Image classification data set "fp2" (KeshavRathii/Tomato-leaf-disease-detection-using-ViT on GitHub). Class labels (4): tomato brown spots, tomato blight leaf, tomato healthy, tomato leaf yellow virus.

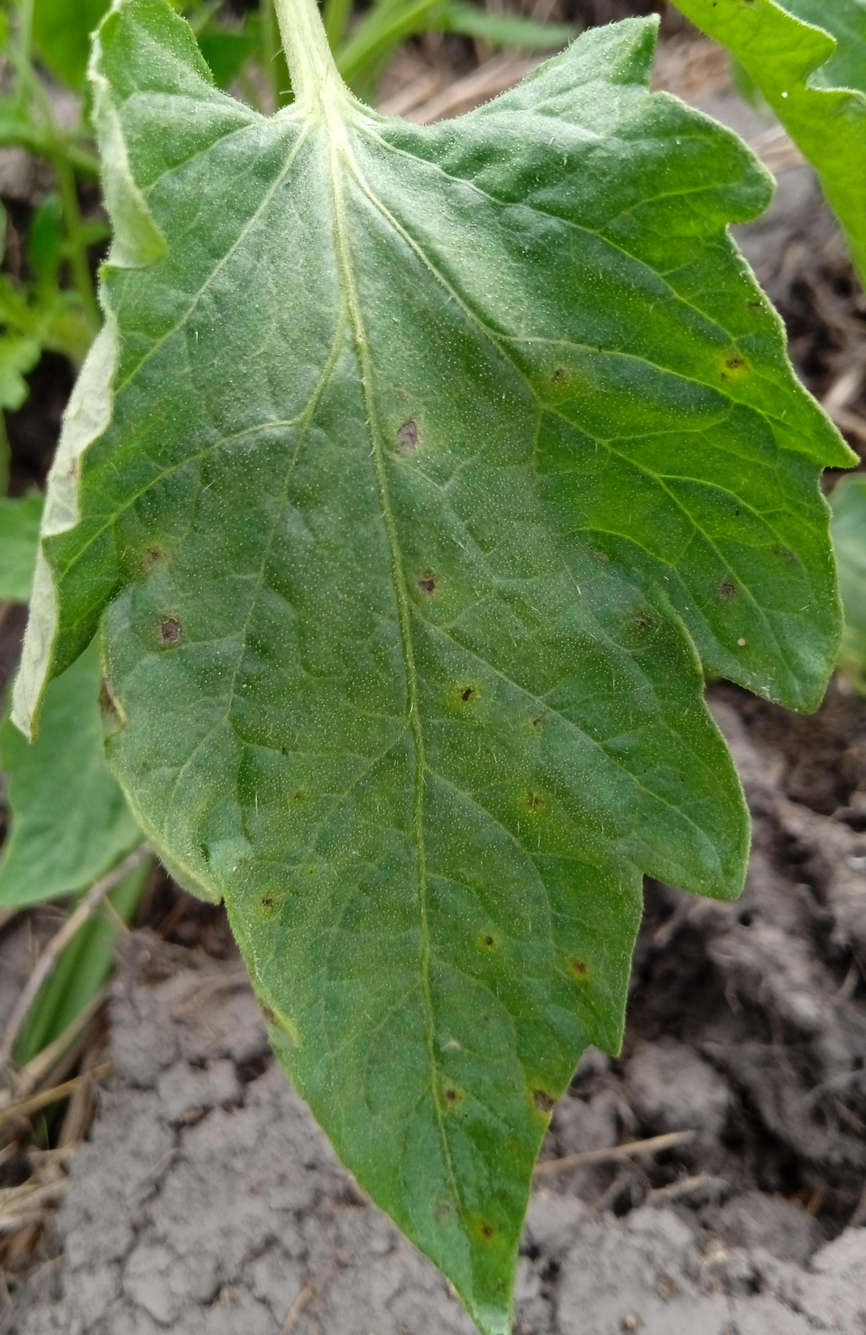
Label: tomato blight leaf

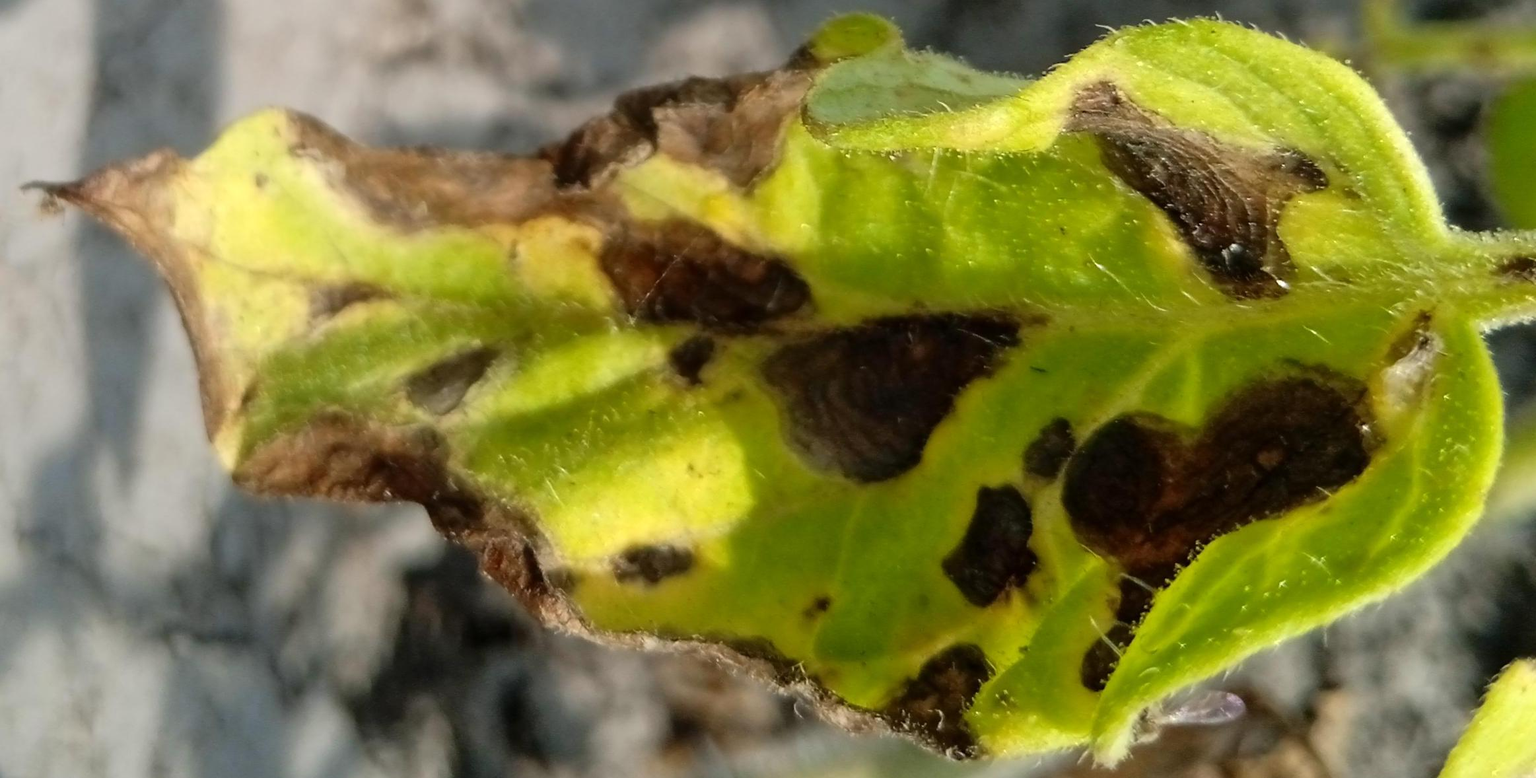
Label: tomato brown spots

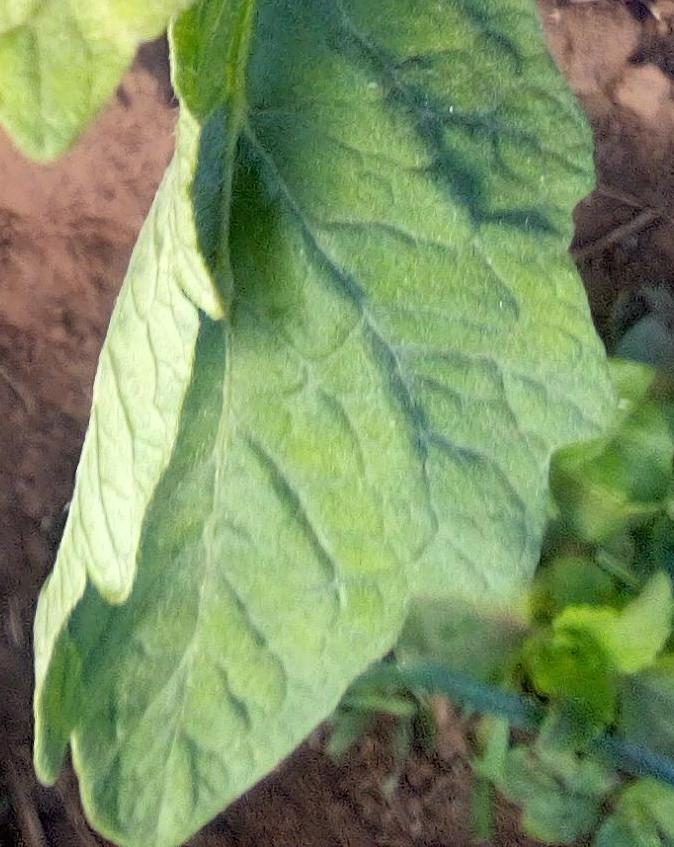
Label: tomato healthy

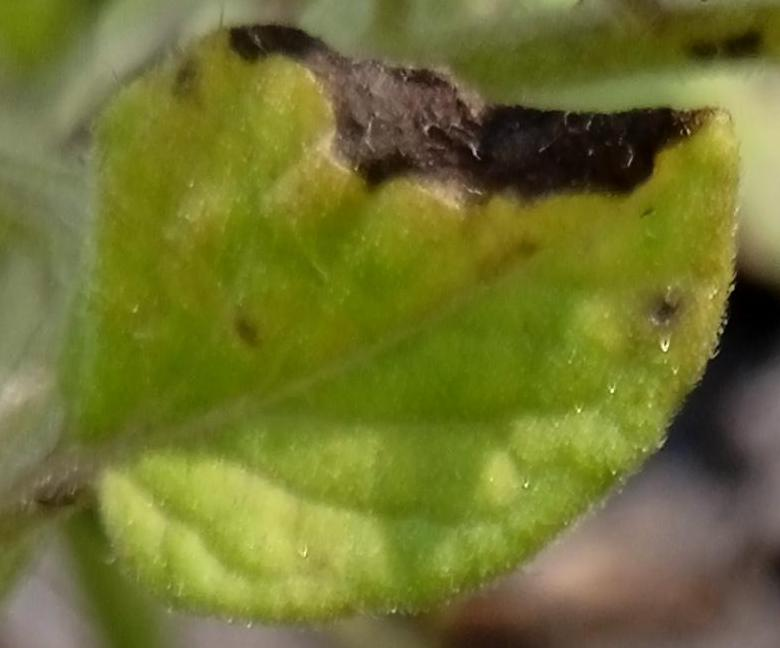
Label: tomato brown spots

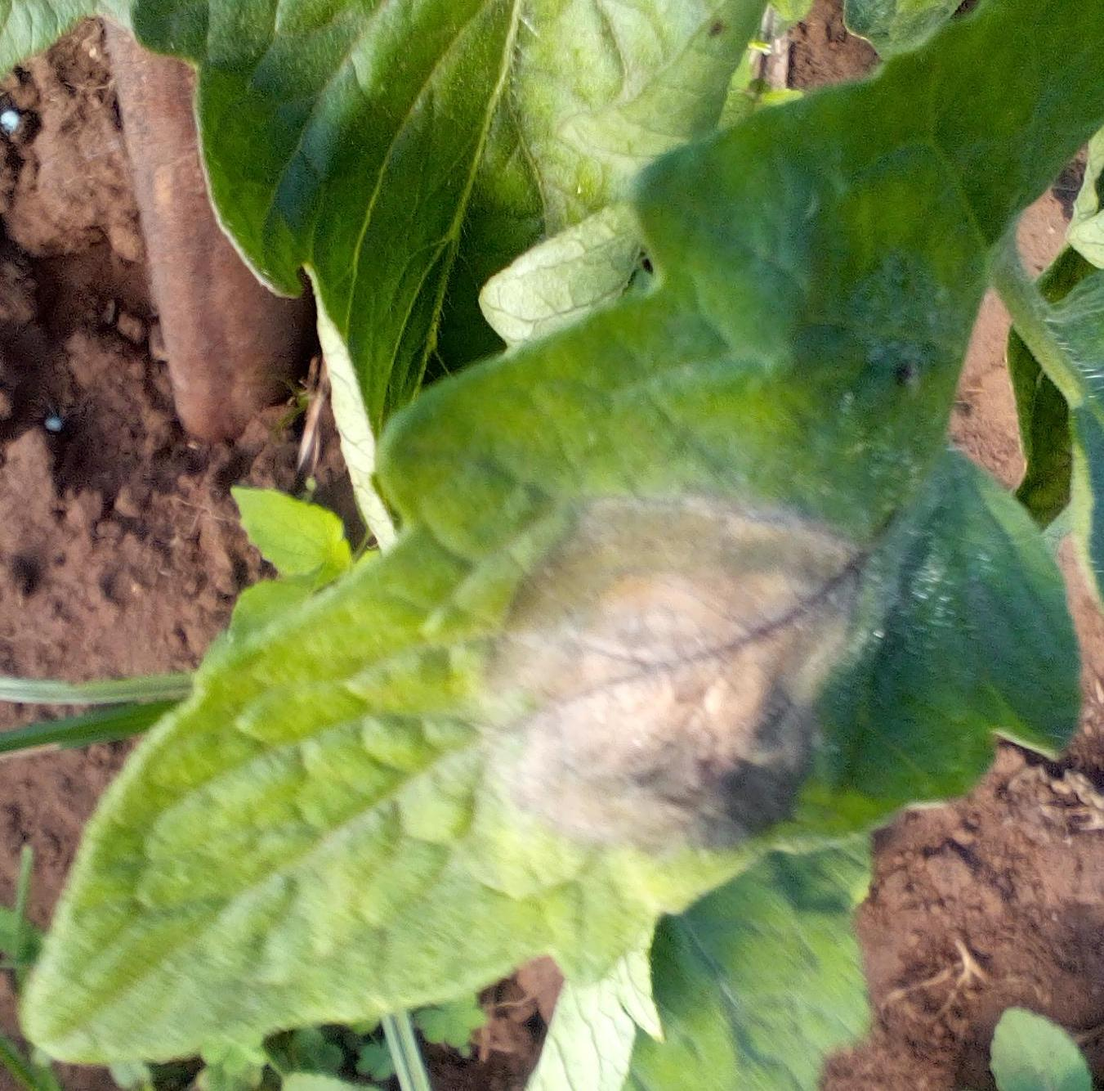
Label: tomato blight leaf

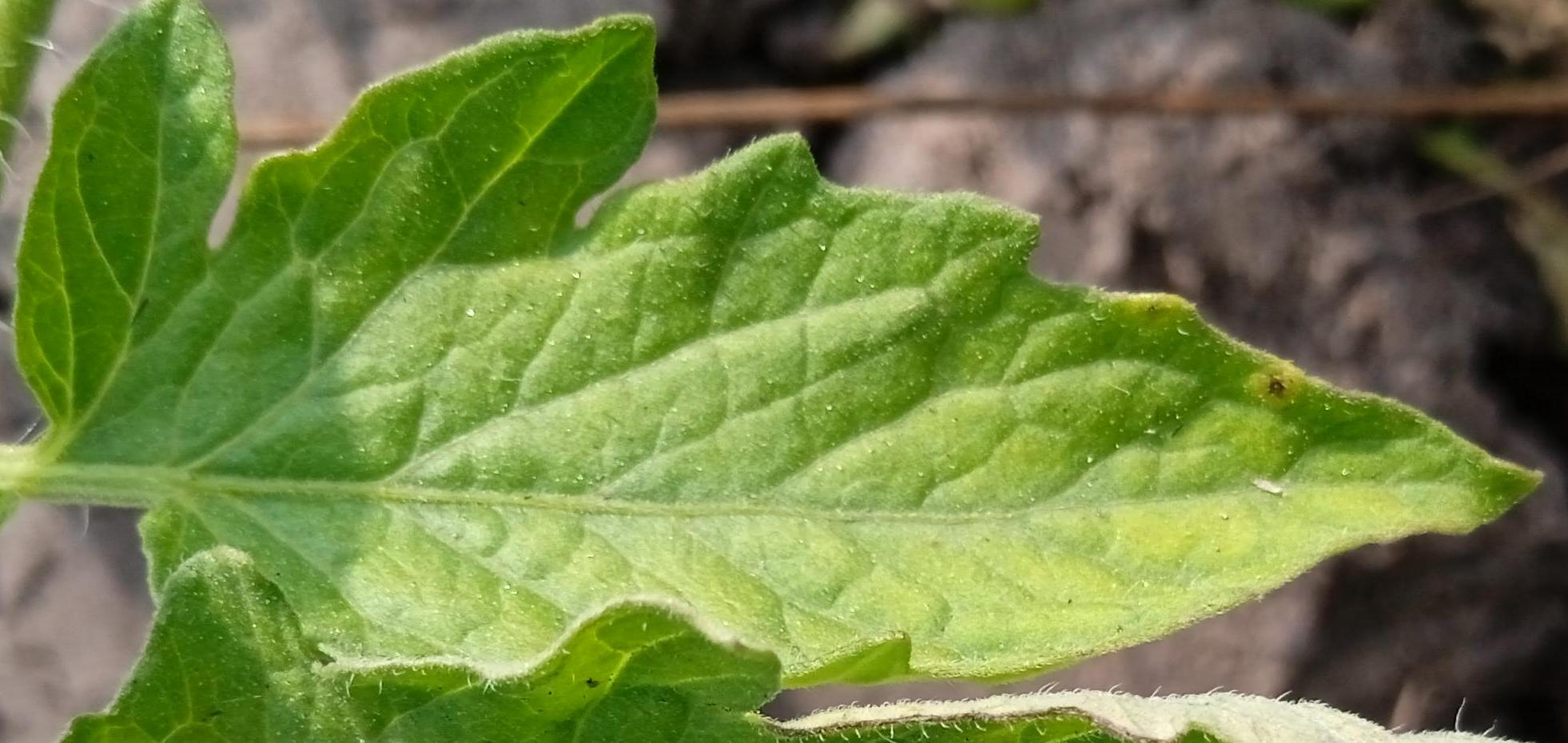
Label: tomato leaf yellow virus
